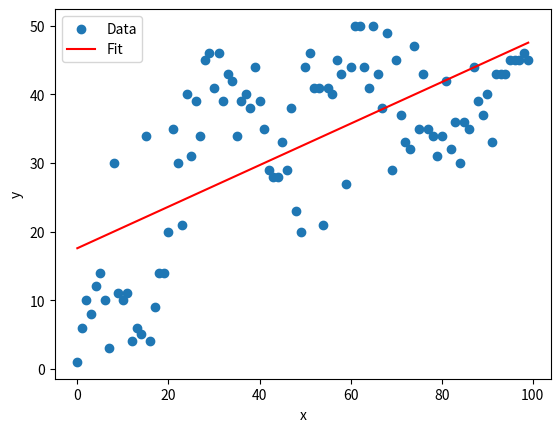

Source code (Python):
import matplotlib.pyplot as plt
import numpy as np

data = [(([ 39.8337, -58.2568]), -29.445, 201, 2, 1), (([ 38.61441207, -50.71400079]), -35.65499999999998, 201, 2, 6), (([ 38.10796806, -49.6716436 ]), -31.492, 201, 2, 10), (([ 39.25839807, -49.9059343 ]), -39.37599999999996, 201, 2, 8), (([ 37.65614388, -47.13397056]), -36.933999999999976, 201, 2, 12), (([ 34.82604221, -42.55038379]), -37.42299999999997, 201, 2, 14), (([ 39.44813213, -49.32868681]), -42.14399999999995, 201, 4, 10), (([ 40.00872404, -53.68012693]), -36.86499999999998, 201, 3, 3), (([ 40.52909292, -49.4019501 ]), -34.04999999999999, 201, 4, 30), (([ 38.00613297, -49.74414374]), -31.886999999999997, 201, 2, 11), (([ 38.19914495, -53.73303124]), -22.072, 201, 2, 10), (([ 34.32852872, -47.32580998]), -23.166, 201, 2, 11), (([ 35.12704095, -51.87488068]), -21.072, 201, 3, 4), (([ 26.59750545, -37.36867359]), -18.84, 201, 2, 6), (([ 37.28826479, -51.88839284]), -29.003, 201, 2, 5), (([ 44.38627802, -55.57159483]), -24.724, 201, 4, 34), (([ 38.35651261, -57.46150851]), -19.793, 201, 3, 4), (([ 40.77991799, -59.13699955]), -20.188, 201, 3, 9), (([ 40.73786253, -59.56910769]), -10.746, 201, 2, 14), (([ 38.14968181, -54.05797216]), -18.351, 201, 2, 14), (([ 34.67188456, -50.45163366]), -6.699000000000001, 201, 2, 20), (([ 41.82448376, -56.98064206]), -6.257000000000001, 201, 4, 35), (([ 39.7962486 , -54.12526423]), -10.862, 201, 4, 30), (([ 39.35762594, -54.97424953]), -13.025, 201, 4, 21), (([ 31.32015668, -41.44299491]), -3.2570000000000006, 201, 4, 40), (([ 32.52303987, -42.29506759]), -12.583, 201, 4, 31), (([ 39.24311981, -53.40614752]), 0.5109999999999993, 201, 4, 39), (([ 35.62622723, -47.87210402]), -4.768, 201, 4, 34), (([ 32.23381805, -41.22271148]), -3.0469999999999997, 201, 4, 45), (([ 25.89033994, -30.76829583]), -6.489, 201, 4, 46), (([ 29.1482796 , -36.90024566]), -6.930999999999999, 201, 4, 41), (([ 24.49948534, -29.68392357]), -5.373, 201, 4, 46), (([ 26.12617327, -33.18628698]), -7.930999999999999, 201, 4, 39), (([ 27.31767312, -32.59021847]), -10.536, 201, 4, 43), (([ 25.24747199, -32.62669161]), -1.536000000000001, 201, 4, 42), (([ 26.10816735, -33.82100709]), -6.094, 201, 4, 34), (([ 28.62898954, -33.88255846]), -14.304, 201, 4, 39), (([ 28.46471743, -34.32629808]), -12.42, 201, 4, 40), (([ 29.17876378, -35.66941476]), -10.862, 201, 4, 38), (([ 33.9760885 , -36.54713481]), -20.072, 201, 6, 44), (([ 27.02362598, -33.29860186]), -8.304, 201, 4, 39), (([ 28.94813783, -36.44649846]), -14.072000000000001, 201, 4, 35), (([ 31.0358916 , -39.71398969]), -16.746, 201, 4, 29), (([ 31.66647638, -39.36336213]), -20.63, 201, 4, 28), (([ 32.79082349, -39.92666772]), -22.235, 201, 4, 28), (([ 27.95413722, -36.10857984]), -7.583, 201, 4, 33), (([ 29.10781445, -38.37498244]), -11.257, 201, 4, 29), (([ 27.52734792, -30.78375244]), -18.746, 201, 4, 38), (([ 19.55860046, -25.1611598 ]), -14.072000000000001, 201, 2, 23), (([ 20.52318785, -25.00549581]), -22.677, 201, 2, 20), (([ 24.81278327, -23.36833004]), -26.724, 201, 4, 44), (([ 21.73111238, -17.97281434]), -28.282, 201, 4, 46), (([ 28.09441664, -26.11144978]), -37.491999999999976, 201, 4, 41), (([ 28.21101625, -26.31900284]), -37.25999999999998, 201, 4, 41), (([ 23.63888628, -24.830416  ]), -38.654999999999966, 201, 5, 21), (([ 21.4618093 , -18.30266229]), -34.77099999999999, 201, 4, 41), (([ 18.16762149, -16.33589283]), -28.213, 201, 4, 40), (([ 23.0109261 , -17.99140091]), -33.49199999999999, 201, 4, 45), (([ 22.79414463, -19.83579643]), -30.655, 201, 4, 43), (([ 20.5396008 , -21.25533038]), -31.213, 201, 5, 27), (([ 21.74389831, -19.05103212]), -24.398, 201, 4, 44), (([ 18.1861698 , -14.64679535]), -15.235, 201, 4, 50), (([ 19.94507691, -16.18178163]), -20.072, 201, 4, 50), (([ 16.07537492, -14.47961033]), -19.235, 201, 4, 44), (([ 12.84167028, -11.90607883]), -15.629999999999999, 201, 2, 41), (([15.69739855, -8.73514735]), -24.677, 201, 4, 50), (([ 15.96326147, -13.34736095]), -24.677, 201, 4, 43), (([ 17.29020888, -15.94586371]), -24.398, 201, 4, 38), (([ 15.51920115, -12.28101113]), -19.235, 201, 4, 49), (([ 16.85453966, -17.33904431]), -27.003, 201, 3, 29), (([ 24.7906021, -20.760288 ]), -28.887, 201, 6, 45), (([ 22.27735406, -22.69488601]), -24.166, 201, 4, 37), (([ 18.74615499, -19.8688333 ]), -23.235, 201, 5, 33), (([ 16.87534383, -17.59186433]), -21.351, 201, 2, 32), (([ 21.20085519, -17.55481098]), -24.235, 201, 4, 47), (([ 22.12344303, -22.64116919]), -26.561, 201, 4, 35), (([ 22.80609694, -21.93083165]), -20.561, 201, 4, 43), (([ 27.25925022, -29.48530742]), -26.119, 201, 4, 35), (([ 23.94292716, -24.25664827]), -30.723999999999997, 201, 5, 34), (([ 22.93967942, -24.26704827]), -29.608, 201, 5, 31), (([ 21.34673213, -21.79277019]), -27.771, 201, 5, 34), (([ 25.67953229, -24.47626089]), -26.05, 201, 4, 42), (([ 24.40236942, -26.63467778]), -29.445, 201, 5, 32), (([ 22.88943443, -23.41554284]), -25.398, 201, 4, 36), (([ 21.2300584 , -24.85007052]), -20.119, 201, 5, 30), (([ 19.42836101, -18.50241405]), -25.956, 201, 5, 36), (([ 23.93995245, -27.4411194 ]), -13.909, 201, 4, 35), (([ 18.98133946, -19.82900079]), -9.978, 201, 4, 44), (([ 19.25603671, -23.48730544]), -2.0940000000000007, 201, 4, 39), (([ 20.81989417, -23.70320694]), -11.699, 201, 4, 37), (([ 20.64859895, -20.99218817]), -18.119, 201, 4, 40), (([ 23.42823992, -23.03685349]), -29.445, 201, 5, 33), (([ 24.61937387, -21.09003107]), -30.003, 201, 4, 43), (([ 23.84252106, -20.42828752]), -30.887, 201, 4, 43), (([ 22.76262209, -20.0273382 ]), -26.119, 201, 4, 43), (([ 21.40310718, -17.63929021]), -22.956, 201, 4, 45), (([ 20.92659026, -17.14649588]), -24.724, 201, 4, 45), (([ 21.58925525, -15.87851205]), -30.003, 201, 4, 45), (([ 19.70414479, -14.78513123]), -26.05, 201, 4, 46), (([ 20.60617561, -18.99681111]), -17.398, 201, 4, 45)]

datax = []
datay = []

for i in range(len(data)):
    datax.append(i)
    datay.append(data[i][4])

x_data = np.array(datax)
y_data = np.array(datay)

degree = 1

coefficients = np.polyfit(x_data, y_data, degree)

x_fit = np.linspace(min(x_data), max(x_data), 100)

y_fit = np.polyval(coefficients, x_fit)

plt.scatter(x_data, y_data, label='Data')
plt.plot(x_fit, y_fit, 'r', label='Fit')
plt.legend()
plt.xlabel('x')
plt.ylabel('y')
plt.show()

